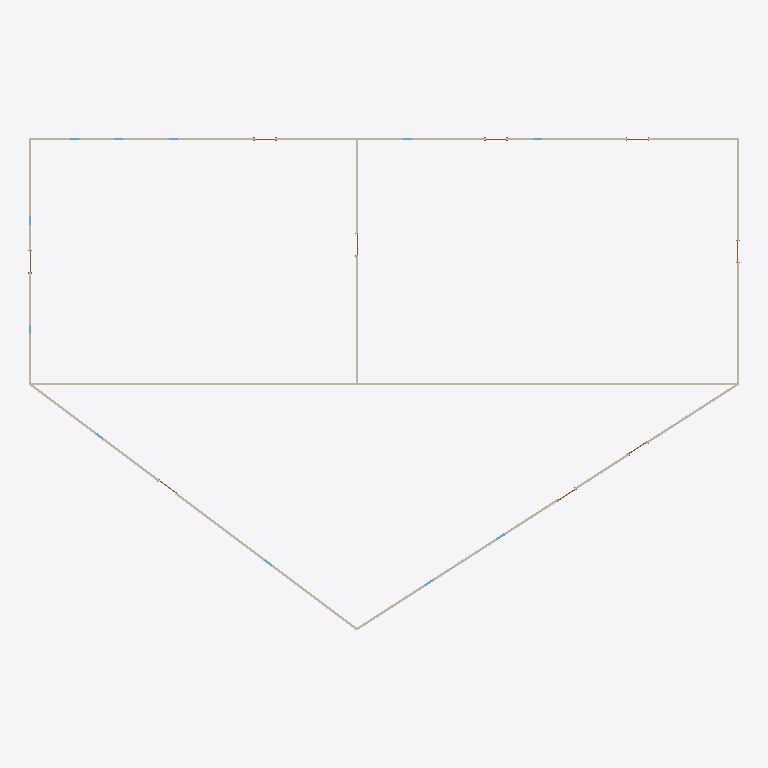
Plan cut of the same IFC building model at storey 'Level 1' (level 0.00 m, cut at 1.40 m), seen from above with north up, elements coloured by IFC class: 7 walls (beige). Cut surfaces are drawn darker.
Extent 31.9 m × 22.1 m × 9.1 m (x, y, z). Storeys (2): Level 1 at 0.00 m; Roof at 6.10 m. Elements (1333): 1279 IfcColumnStandardCase, 22 IfcWindow, 18 IfcDoor, 14 IfcWallStandardCase.

HEADER;
FILE_DESCRIPTION((''),'2;1');
FILE_NAME('','2018-06-19T21:29:41',(''),(''),'Xbim File Processor version 4.0.0.0','Xbim version 4.0.0.0','');
FILE_SCHEMA(('IFC4'));
ENDSEC;
DATA;
#111=IFCPROJECT('1DdNriDA14cAIXiqg_9xSV',#42,'Project Number',$,$,'Project Name','Project Status',(#102),#97);
#2317=IFCSITE('1DdNriDA14cAIXiqg_9xST',#42,'Default',$,'',#2316,$,$,.ELEMENT.,(42,21,31,181945),(-71,-3,-24,-263305),0.0,$,$);
#126=IFCBUILDING('1DdNriDA14cAIXiqg_9xSU',#42,'',$,$,#33,$,'',.ELEMENT.,$,$,#122);
#163=IFCBUILDINGSTOREY('1DdNriDA14cAIXiqf1s4cC',#42,'Level 1',$,$,#162,$,'Level 1',.ELEMENT.,0.0);
#175=IFCBUILDINGSTOREY('1DdNriDA14cAIXiqf1s6g7',#42,'Roof',$,$,#174,$,'Roof',.ELEMENT.,20.0);
#369=IFCWALLSTANDARDCASE('0wTiJCHdn2eP3iTHDyENqh',#42,'Basic Wall:Generic - 6" Masonry:256548',$,'Basic Wall:Generic - 6" Masonry:1841',#347,#365,'256548',.NOTDEFINED.);
#219=IFCWALLSTANDARDCASE('0wTiJCHdn2eP3iTHDyENv7',#42,'Basic Wall:Generic - 6" Masonry:256328',$,'Basic Wall:Generic - 6" Masonry:1841',#180,#213,'256328',.NOTDEFINED.);
#506=IFCWALLSTANDARDCASE('0wTiJCHdn2eP3iTHDyENtX',#42,'Basic Wall:Generic - 6" Masonry:256750',$,'Basic Wall:Generic - 6" Masonry:1841',#475,#502,'256750',.NOTDEFINED.);
#557=IFCWALLSTANDARDCASE('0wTiJCHdn2eP3iTHDyENml',#42,'Basic Wall:Generic - 6" Masonry:256800',$,'Basic Wall:Generic - 6" Masonry:1841',#528,#553,'256800',.NOTDEFINED.);
#327=IFCWALLSTANDARDCASE('0wTiJCHdn2eP3iTHDyENx_',#42,'Basic Wall:Generic - 6" Masonry:256497',$,'Basic Wall:Generic - 6" Masonry:1841',#305,#323,'256497',.NOTDEFINED.);
#453=IFCWALLSTANDARDCASE('0wTiJCHdn2eP3iTHDyENsa',#42,'Basic Wall:Generic - 6" Masonry:256683',$,'Basic Wall:Generic - 6" Masonry:1841',#431,#449,'256683',.NOTDEFINED.);
#411=IFCWALLSTANDARDCASE('0wTiJCHdn2eP3iTHDyENr0',#42,'Basic Wall:Generic - 6" Masonry:256591',$,'Basic Wall:Generic - 6" Masonry:1841',#389,#407,'256591',.NOTDEFINED.);
ENDSEC;